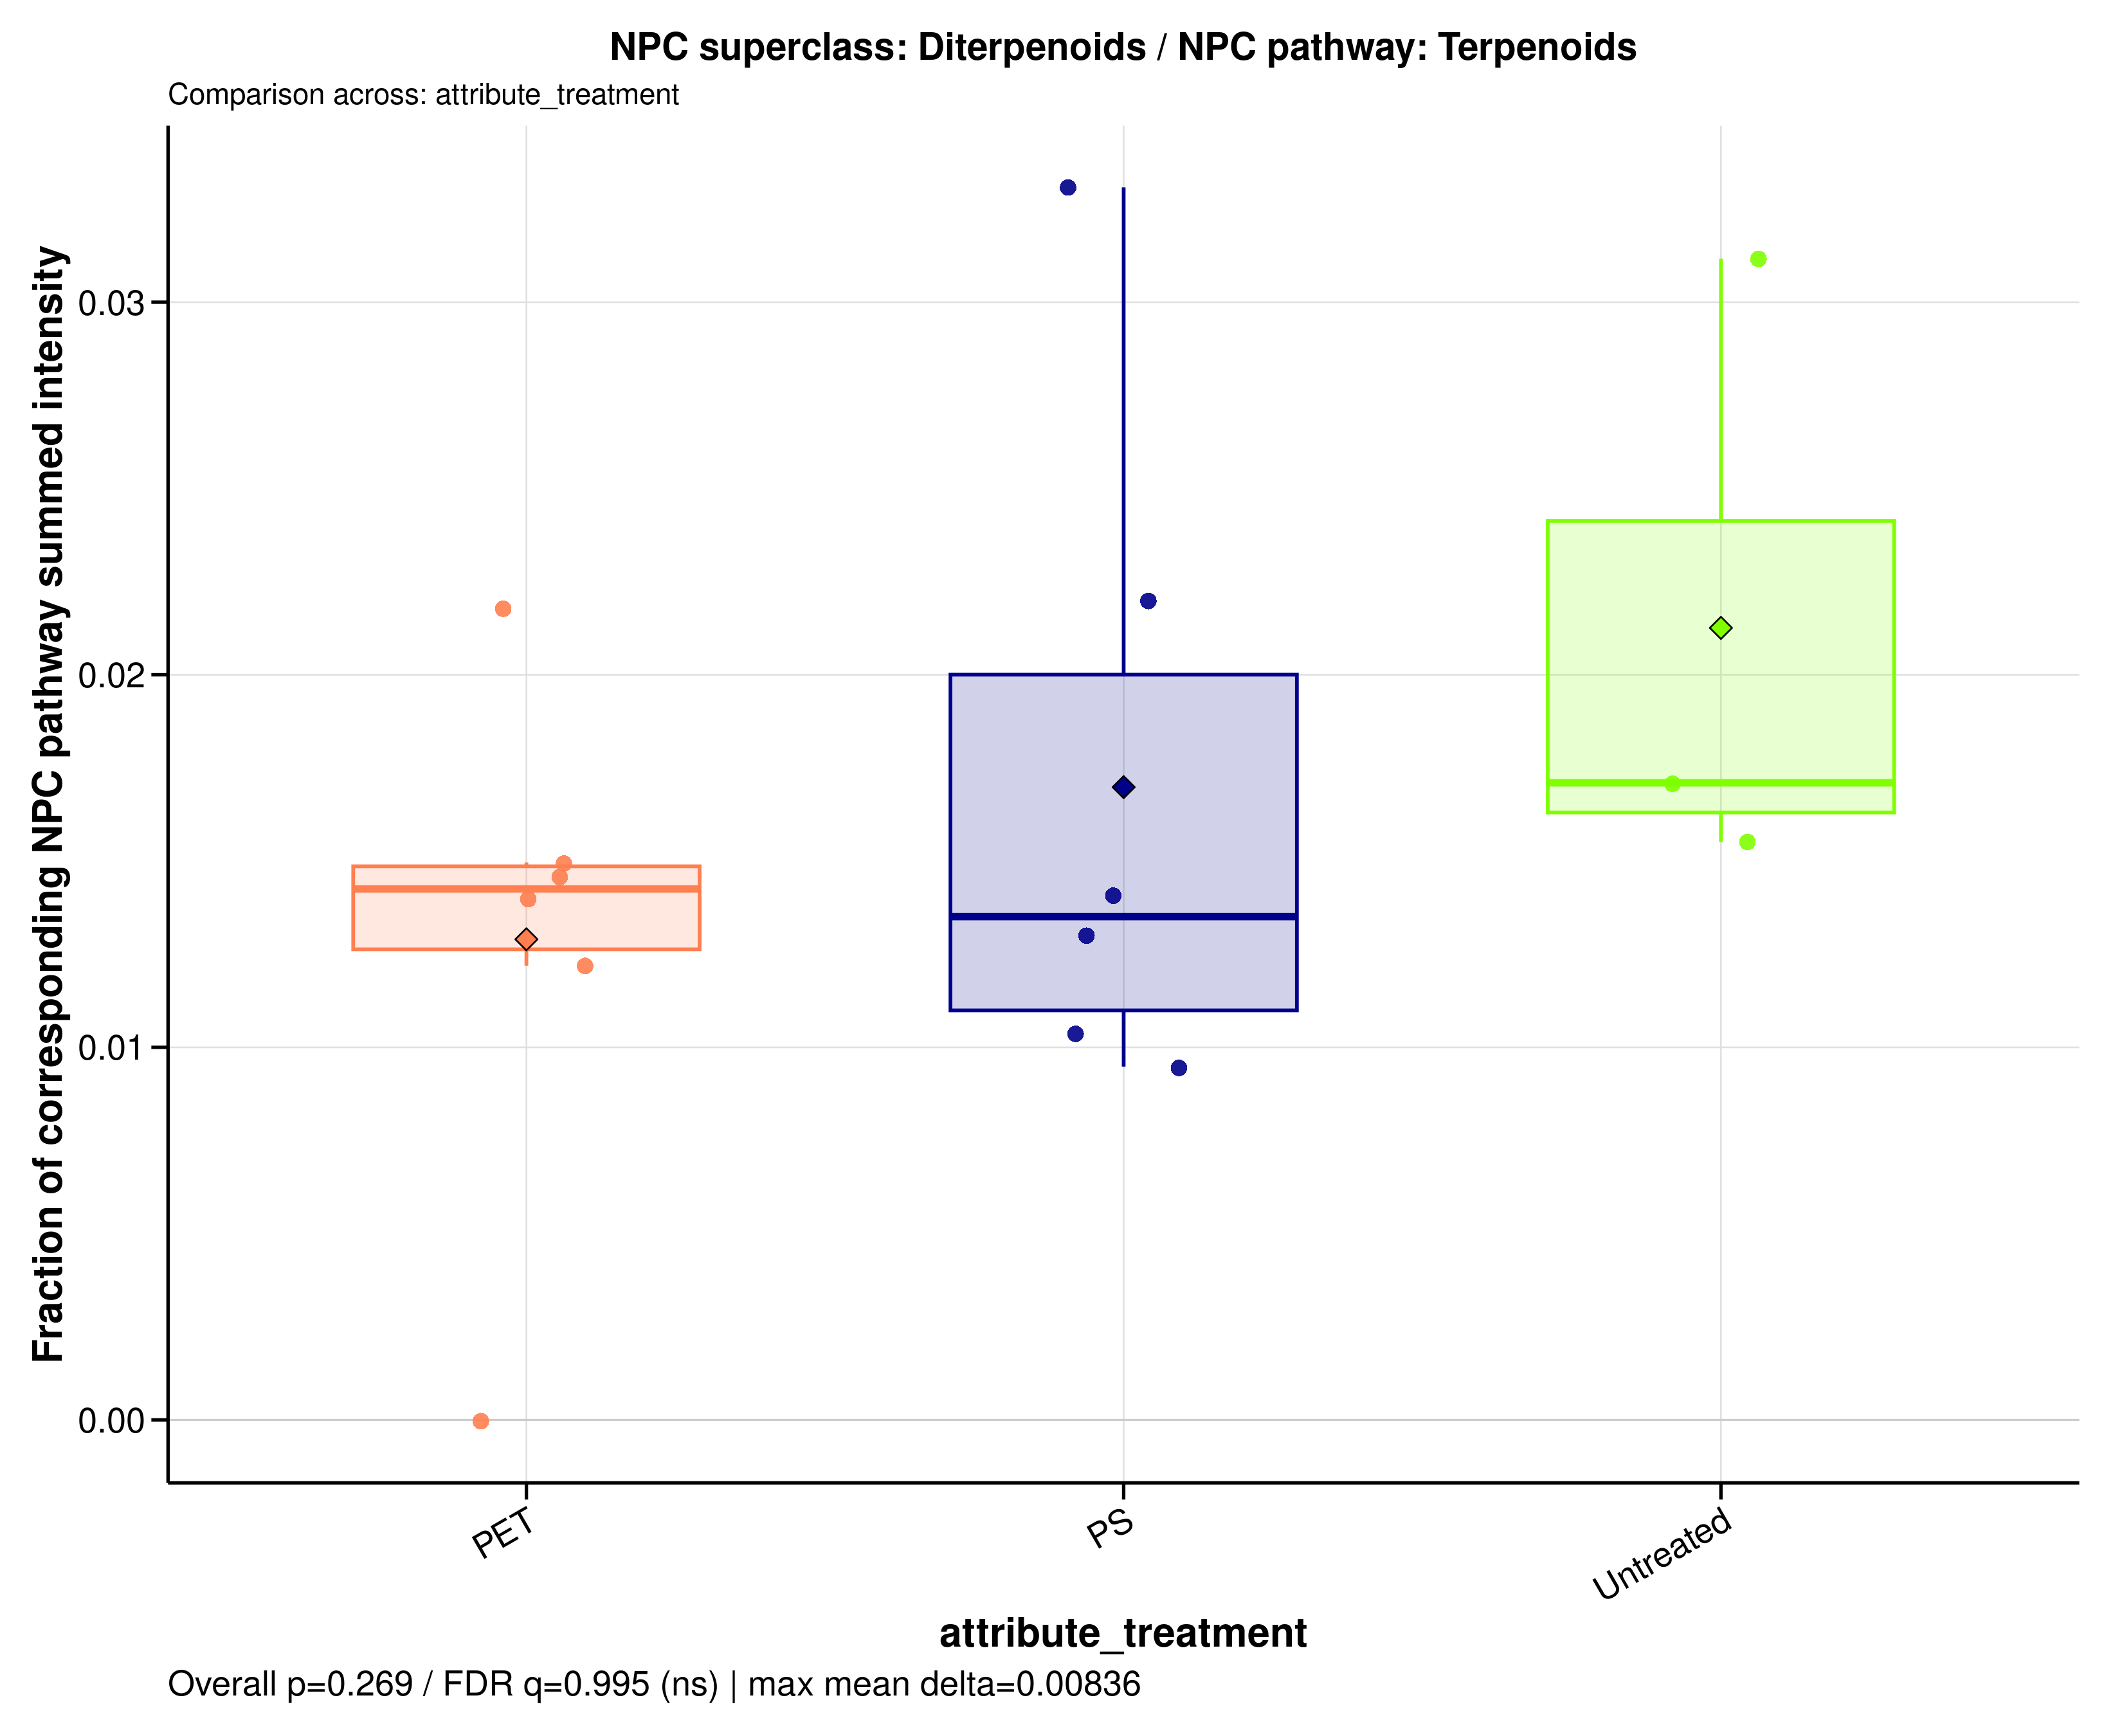

Data behind this chart, as committed beside it:
sample_id	group	data_source	numerator_level	numerator_term	numerator_class	denominator_level	denominator_term	npc_pathway	npc_superclass	npc_class	ratio_label	ratio_plot_label	numerator_n_features	denominator_n_features	numerator_summed_intensity	denominator_summed_intensity	ratio	npc_overall_test	npc_overall_p_value	npc_overall_q_value	npc_overall_significance	npc_max_mean_difference	npc_max_median_difference
MDM_160526_PET05	PET	filtered	superclass	Diterpenoids	Kaurane and Phyllocladane diterpenoids |…	pathway	Terpenoids	Terpenoids	Diterpenoids	Kaurane and Phyllocladane diterpenoids |…	NPC superclass: Diterpenoids / NPC pathw…	Diterpenoids	5	322	1.132	77.82	0.01455	kruskal_wallis	0.2691	0.9948	ns	0.008358	0.003591
MDM_160526_PET100	PET	filtered	superclass	Diterpenoids	Kaurane and Phyllocladane diterpenoids |…	pathway	Terpenoids	Terpenoids	Diterpenoids	Kaurane and Phyllocladane diterpenoids |…	NPC superclass: Diterpenoids / NPC pathw…	Diterpenoids	5	322	1.137	93.27	0.01219	kruskal_wallis	0.2691	0.9948	ns	0.008358	0.003591
MDM_160526_PS05	PS	filtered	superclass	Diterpenoids	Kaurane and Phyllocladane diterpenoids |…	pathway	Terpenoids	Terpenoids	Diterpenoids	Kaurane and Phyllocladane diterpenoids |…	NPC superclass: Diterpenoids / NPC pathw…	Diterpenoids	5	322	1.117	79.55	0.01404	kruskal_wallis	0.2691	0.9948	ns	0.008358	0.003591
MDM_160526_PS100	PS	filtered	superclass	Diterpenoids	Kaurane and Phyllocladane diterpenoids |…	pathway	Terpenoids	Terpenoids	Diterpenoids	Kaurane and Phyllocladane diterpenoids |…	NPC superclass: Diterpenoids / NPC pathw…	Diterpenoids	5	322	0.9277	97.83	0.009483	kruskal_wallis	0.2691	0.9948	ns	0.008358	0.003591
MDM_160526_untreated	Untreated	filtered	superclass	Diterpenoids	Kaurane and Phyllocladane diterpenoids |…	pathway	Terpenoids	Terpenoids	Diterpenoids	Kaurane and Phyllocladane diterpenoids |…	NPC superclass: Diterpenoids / NPC pathw…	Diterpenoids	5	322	1.599	93.51	0.0171	kruskal_wallis	0.2691	0.9948	ns	0.008358	0.003591
MDM_A_190626_PET05	PET	filtered	superclass	Diterpenoids	Kaurane and Phyllocladane diterpenoids |…	pathway	Terpenoids	Terpenoids	Diterpenoids	Kaurane and Phyllocladane diterpenoids |…	NPC superclass: Diterpenoids / NPC pathw…	Diterpenoids	5	322	0	0.05737	0	kruskal_wallis	0.2691	0.9948	ns	0.008358	0.003591
MDM_A_190626_PET100	PET	filtered	superclass	Diterpenoids	Kaurane and Phyllocladane diterpenoids |…	pathway	Terpenoids	Terpenoids	Diterpenoids	Kaurane and Phyllocladane diterpenoids |…	NPC superclass: Diterpenoids / NPC pathw…	Diterpenoids	5	322	2.539	169.7	0.01496	kruskal_wallis	0.2691	0.9948	ns	0.008358	0.003591
MDM_A_190626_PS05	PS	filtered	superclass	Diterpenoids	Kaurane and Phyllocladane diterpenoids |…	pathway	Terpenoids	Terpenoids	Diterpenoids	Kaurane and Phyllocladane diterpenoids |…	NPC superclass: Diterpenoids / NPC pathw…	Diterpenoids	5	322	1.605	123.6	0.01298	kruskal_wallis	0.2691	0.9948	ns	0.008358	0.003591
MDM_A_190626_PS100	PS	filtered	superclass	Diterpenoids	Kaurane and Phyllocladane diterpenoids |…	pathway	Terpenoids	Terpenoids	Diterpenoids	Kaurane and Phyllocladane diterpenoids |…	NPC superclass: Diterpenoids / NPC pathw…	Diterpenoids	5	322	2.295	69.37	0.03308	kruskal_wallis	0.2691	0.9948	ns	0.008358	0.003591
MDM_A_190626_untreated	Untreated	filtered	superclass	Diterpenoids	Kaurane and Phyllocladane diterpenoids |…	pathway	Terpenoids	Terpenoids	Diterpenoids	Kaurane and Phyllocladane diterpenoids |…	NPC superclass: Diterpenoids / NPC pathw…	Diterpenoids	5	322	1.854	119.6	0.01551	kruskal_wallis	0.2691	0.9948	ns	0.008358	0.003591
MDM_B_120626_PS05	PS	filtered	superclass	Diterpenoids	Kaurane and Phyllocladane diterpenoids |…	pathway	Terpenoids	Terpenoids	Diterpenoids	Kaurane and Phyllocladane diterpenoids |…	NPC superclass: Diterpenoids / NPC pathw…	Diterpenoids	5	322	1.089	105.5	0.01033	kruskal_wallis	0.2691	0.9948	ns	0.008358	0.003591
MDM_B_190626_PET05	PET	filtered	superclass	Diterpenoids	Kaurane and Phyllocladane diterpenoids |…	pathway	Terpenoids	Terpenoids	Diterpenoids	Kaurane and Phyllocladane diterpenoids |…	NPC superclass: Diterpenoids / NPC pathw…	Diterpenoids	5	322	1.71	122.6	0.01395	kruskal_wallis	0.2691	0.9948	ns	0.008358	0.003591
MDM_B_190626_PET100	PET	filtered	superclass	Diterpenoids	Kaurane and Phyllocladane diterpenoids |…	pathway	Terpenoids	Terpenoids	Diterpenoids	Kaurane and Phyllocladane diterpenoids |…	NPC superclass: Diterpenoids / NPC pathw…	Diterpenoids	5	322	2.385	109.7	0.02174	kruskal_wallis	0.2691	0.9948	ns	0.008358	0.003591
MDM_B_190626_PS100	PS	filtered	superclass	Diterpenoids	Kaurane and Phyllocladane diterpenoids |…	pathway	Terpenoids	Terpenoids	Diterpenoids	Kaurane and Phyllocladane diterpenoids |…	NPC superclass: Diterpenoids / NPC pathw…	Diterpenoids	5	322	2.25	102.3	0.02199	kruskal_wallis	0.2691	0.9948	ns	0.008358	0.003591
MDM_B_190626_untreated	Untreated	filtered	superclass	Diterpenoids	Kaurane and Phyllocladane diterpenoids |…	pathway	Terpenoids	Terpenoids	Diterpenoids	Kaurane and Phyllocladane diterpenoids |…	NPC superclass: Diterpenoids / NPC pathw…	Diterpenoids	5	322	3.08	98.82	0.03116	kruskal_wallis	0.2691	0.9948	ns	0.008358	0.003591
